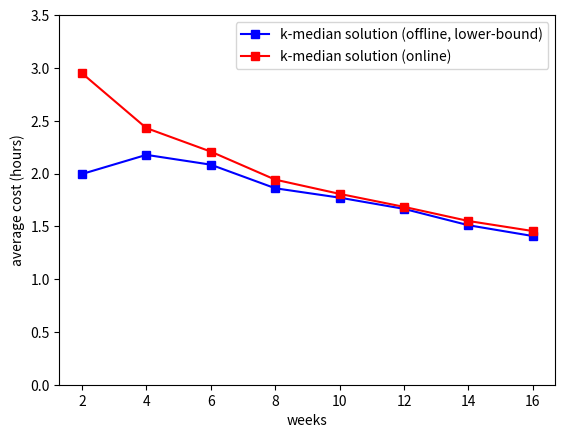

The script that saved this image:
import numpy as np
import matplotlib.pyplot as plt

N = 68



kmed_opt = [7183.073547,
7836.366825,
7501.765422,
6697.792153,
6377.634284,
5994.986654,
5437.18557,
5068.544339]

kmed_online = [10618.74528,
8749.384633,
7947.404666,
6991.65811,
6506.301227,
6062.999526,
5581.605056,
5238.396387]


X = [2,4,6,8,10,12,14,16]

def normalize(a):
    a[:] = [x / 3600.0 for x in a]

normalize(kmed_opt)
normalize(kmed_online)


#plot
fig = plt.figure()
ax = fig.add_subplot(111)
ax.set_xlabel('weeks')
ax.set_ylabel('average cost (hours)')

plt.plot(X, kmed_opt, 'bs-', label='k-median solution (offline, lower-bound)')
plt.plot(X, kmed_online, 'rs-', label='k-median solution (online)')

#plt.xlim( 0, 15 )
plt.ylim( 0, 3.5 )

plt.legend()

plt.savefig('plot_kmed')



